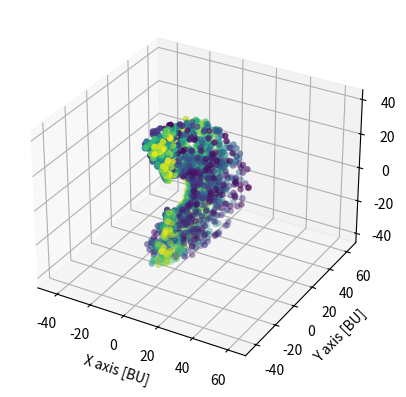

Python code for this plot:
import numpy as np
import matplotlib.pyplot as plt

from numpy.random import rand
from datetime import datetime
from scipy.spatial.transform import Rotation as R

######[1]  (START) INPUT SECTION (START) [1]######

nPoints = 1500 # [-]
R_min = 10 # [BU]
R_max = 40 # [BU]
theta_min = 45 # [deg]
theta_max = 90 # [deg]
phi_min = -120 # [deg]
phi_max = 120 # [deg]

######[1]  (END) INPUT SECTION (END) [1]######

# Define functions
def GenerateRandP(min,max,nPoints):
  '''
  This function generates nPoints random points uniformly distributed between 
  min and max

  # Arguments
      min: scalar, min value.
      max: scalar, max value.
      nPoints: scalar, number of points to generate.
  '''
  v_norm = rand(nPoints)
  v_rand = min + (v_norm * (max - min))
  return v_rand

def sph2cart(az, el, r):
    '''
    This function converts from spherical to cartesian coordinates

    # Arguments
        az: scalar, azimuth value. [rad]
        el: scalar, elevation value. [rad]
        r: scalar, range value. [-]
    '''
    rcos_theta = r * np.cos(el)
    x = rcos_theta * np.cos(az)
    y = rcos_theta * np.sin(az)
    z = r * np.sin(el)
    return x, y, z

def GenerateQSC_origin(camera_position):
    '''
    This function return a pointing quaternion to be used in Blender,
    given a camera position and assuming target to be positioned in the origin

    # Arguments
        camera_position: Numpy-array of length 3. Camera position.
    '''
    target_position = np.array([0,0,0])
    # compute camera-boresight
    camera_direction = camera_position - target_position
    camera_direction = camera_direction / np.linalg.norm(camera_direction)
    # compute camera-right
    camera_right = np.cross(np.array([0.0, 0.0, 1.0]), camera_direction)
    camera_right = camera_right / np.linalg.norm(camera_right)
    # compute camera-up
    camera_up = np.cross(camera_direction, camera_right)
    camera_up = camera_up / np.linalg.norm(camera_up)
    # Generate the quaternion for Blender [w,xyz]
    r_cam = R.from_matrix(np.transpose([camera_right,camera_up,camera_direction])) # ROTATION MUST ACCOUNT FOR THE FACT THAT THE CAMERA IS POINTING TOWARD -Z 
    r_cam = r_cam.as_quat()
    r_blender = [r_cam[3],r_cam[0],r_cam[1],r_cam[2]] # BLENDER USES HAMILTON CONVENTION
    return r_blender

def GenerateTimestamp():
    '''
    This function generates a univoque timestamp for saving purposes
    '''
    timestamp = datetime.now()
    formatted_timestamp = timestamp.strftime("%Y_%m_%d_%H_%M_%S")
    return formatted_timestamp

# Generate random distribution of camera positions in polar coordinates
R_dist = GenerateRandP(R_min,R_max,nPoints) # [BU]
theta_dist = GenerateRandP(theta_min,theta_max,nPoints) # [deg]
phi_dist = GenerateRandP(phi_min,phi_max,nPoints) # [deg]
# Transform from polar to cartesian coordinates
[x_Cam_dist,y_Cam_dist,z_Cam_dist] = sph2cart(theta_dist*np.pi/180,phi_dist*np.pi/180,R_dist) # [BU]
# Generate camera orientations according to camera positions
q_Cam_dist = np.zeros((nPoints,4)) # [-]
for ii in range (0,nPoints,1):
  q_Cam_dist[ii,:] = GenerateQSC_origin(np.array([x_Cam_dist[ii],y_Cam_dist[ii],z_Cam_dist[ii]]))
# Generate Body poses 
x_Body_dist = np.zeros((nPoints,1)) # [BU]
y_Body_dist = np.zeros((nPoints,1)) # [BU]
z_Body_dist = np.zeros((nPoints,1)) # [BU]
rot_Body_x_dist = np.zeros((nPoints,1)) # [deg]
rot_Body_y_dist = np.zeros((nPoints,1)) # [deg]
rot_Body_z_dist = GenerateRandP(0,360,nPoints) # [deg]
q_Body_dist = np.zeros((nPoints,4)) # [-]

for ii in range (0,nPoints,1):
  r = R.from_euler('xyz',[rot_Body_x_dist[ii][0],rot_Body_y_dist[ii][0],rot_Body_z_dist[ii]],degrees=True)
  q = r.as_quat()
  q_Body_dist[ii,:] = [q[3],q[0],q[1],q[2]]
# Generate Sun's positions (Assumed on Y-axis in this example)
x_Sun_dist = np.zeros((nPoints,1)) # [BU]
y_Sun_dist = np.ones((nPoints,1))*R_max*1e3 # [BU]
z_Sun_dist = np.zeros((nPoints,1)) # [BU]
# Generate output timestamp
output_timestamp = GenerateTimestamp()

# Display camera positions
plt.figure()
ax = plt.axes(projection='3d')
ax.scatter(x_Cam_dist,y_Cam_dist,z_Cam_dist, c=theta_dist, cmap='viridis', linewidth=0.1);
plt.axis('equal')
plt.xlabel('X axis [BU]')
plt.ylabel('Y axis [BU]')

# Generate LABEL matrix for export as .txt
LABEL = np.zeros((nPoints,18))
for ii in range(0,nPoints,1):
  # [0] ID or ET
  LABEL[ii,0] = ii
  # [1,2,3] Body pos [BU] and [4,5,6,7] orientation [-]
  LABEL[ii,1] = x_Body_dist[ii]
  LABEL[ii,2] = y_Body_dist[ii]
  LABEL[ii,3] = z_Body_dist[ii] 
  LABEL[ii,4] = q_Body_dist[ii,0]
  LABEL[ii,5] = q_Body_dist[ii,1]
  LABEL[ii,6] = q_Body_dist[ii,2] 
  LABEL[ii,7] = q_Body_dist[ii,3] 
  # [8,9,10] Camera pos [BU] and [11,12,13,14] orientation [-]
  LABEL[ii,8] = x_Cam_dist[ii]
  LABEL[ii,9] = y_Cam_dist[ii]
  LABEL[ii,10] = z_Cam_dist[ii] 
  LABEL[ii,11] = q_Cam_dist[ii,0]
  LABEL[ii,12] = q_Cam_dist[ii,1]
  LABEL[ii,13] = q_Cam_dist[ii,2] 
  LABEL[ii,14] = q_Cam_dist[ii,3] 
  # [15,16,17] Sun pos [BU]
  LABEL[ii,15] = x_Sun_dist[ii]
  LABEL[ii,16] = y_Sun_dist[ii]
  LABEL[ii,17] = z_Sun_dist[ii] 

# Export the LABEL matrix for rendering in CORTO
np.savetxt('Cloud_' + output_timestamp + '.txt', LABEL)